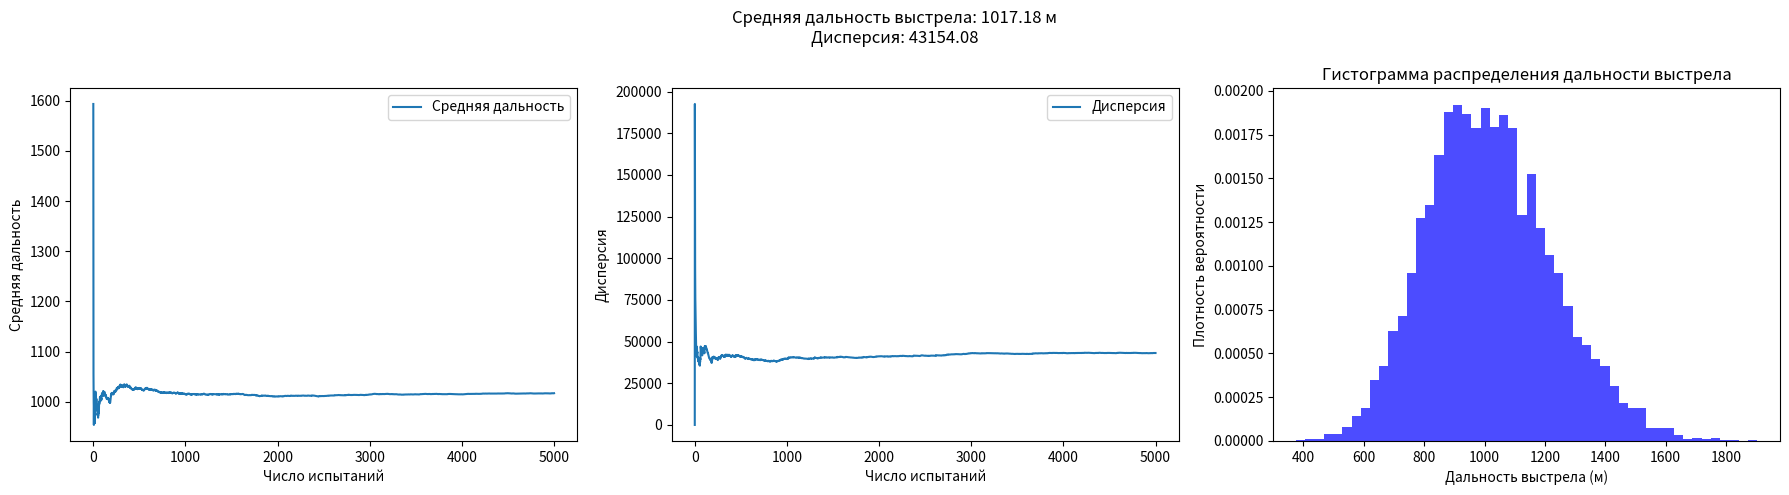

Write Python code to recreate this figure.
import random
import math
import matplotlib.pyplot as plt


def run_simulation(alpha, L, mv, sigma_v, m_alpha, sigma_alpha, num_trials, delta):
    distances = []
    hits_counter = 0

    for i in range(1, num_trials + 1):
        v = random.gauss(mv, sigma_v)
        alpha_deg = random.gauss(m_alpha, sigma_alpha)
        alpha_rad = math.radians(alpha_deg)

        range_ = (v ** 2 * math.sin(2 * alpha_rad)) / 9.8

        if L - delta / 2 <= range_ <= L + delta / 2:
            hits_counter += 1

        distances.append(range_)

    hit_probability = hits_counter / num_trials
    print(f"Всего попаданий в мишень размером {delta}: {hits_counter}, Вероятность попадания: {hit_probability:.4f}")

    return distances


def main():
    alpha = 45
    L = 1000
    mv = 100
    sigma_v = 10
    m_alpha = 45
    sigma_alpha = 5
    num_trials = 5000
    delta = 20

    distances = run_simulation(alpha, L, mv, sigma_v, m_alpha, sigma_alpha, num_trials, delta)

    # Построение графиков
    means = [sum(distances[:i]) / i for i in range(1, num_trials + 1)]
    variances = [sum((x - means[i - 1]) ** 2 for x in distances[:i]) / i for i in range(1, num_trials + 1)]

    plt.figure(figsize=(18, 5))

    plt.subplot(1, 3, 1)
    plt.plot(range(1, num_trials + 1), means, label='Средняя дальность')
    plt.xlabel('Число испытаний')
    plt.ylabel('Средняя дальность')
    plt.legend()

    plt.subplot(1, 3, 2)
    plt.plot(range(1, num_trials + 1), variances, label='Дисперсия')
    plt.xlabel('Число испытаний')
    plt.ylabel('Дисперсия')
    plt.legend()

    plt.subplot(1, 3, 3)
    plt.hist(distances, bins=50, density=True, alpha=0.7, color='blue')
    plt.title('Гистограмма распределения дальности выстрела')
    plt.xlabel('Дальность выстрела (м)')
    plt.ylabel('Плотность вероятности')

    plt.suptitle(f"Средняя дальность выстрела: {means[-1]:.2f} м\nДисперсия: {variances[-1]:.2f}")

    plt.tight_layout()
    plt.show()


if __name__ == "__main__":
    main()
